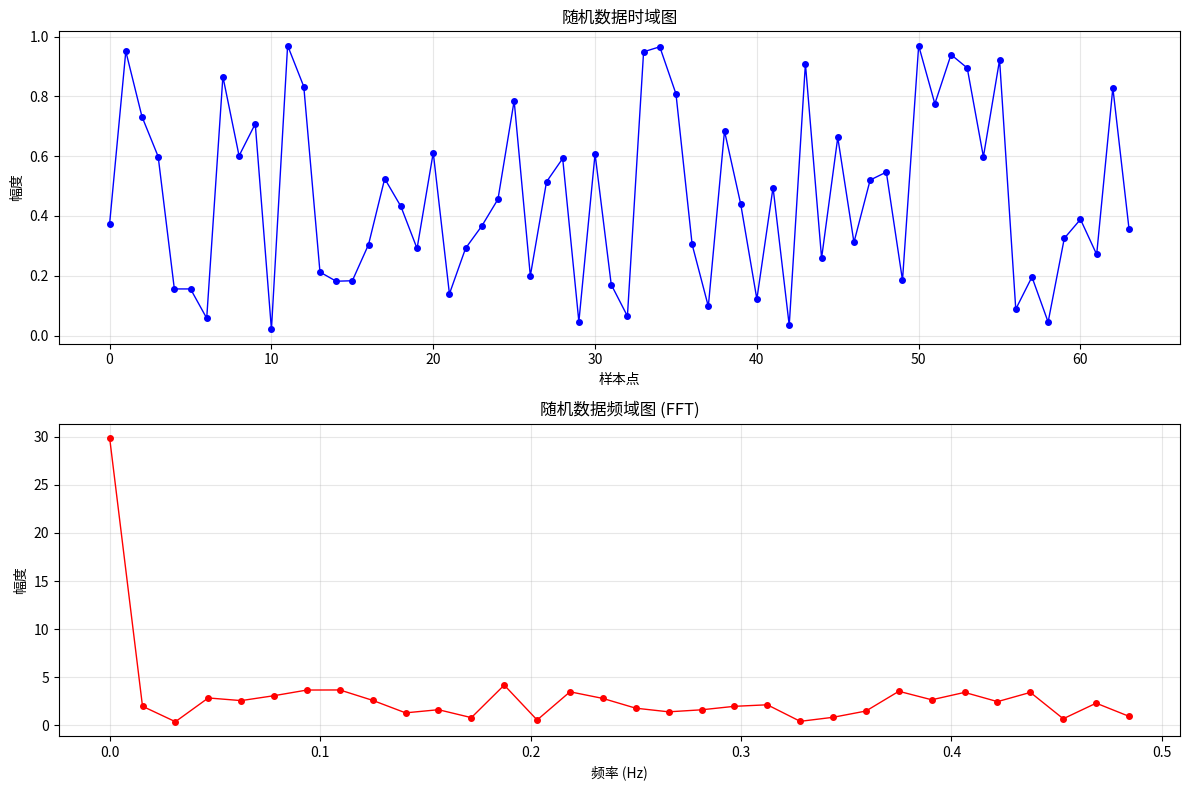

The script that saved this image:
import numpy as np
import matplotlib.pyplot as plt

# 随机生成64个在0和1之间的数据
np.random.seed(42)  # 设置随机种子以确保结果可重复
y = np.random.random(64)
x = np.arange(64)  # 时域索引
print(y)

# 创建图形，包含两个子图
fig, (ax1, ax2) = plt.subplots(2, 1, figsize=(12, 8))

# 绘制时域图
ax1.plot(x, y, 'b-o', linewidth=1, markersize=4)
ax1.set_xlabel('样本点')
ax1.set_ylabel('幅度')
ax1.set_title('随机数据时域图')
ax1.grid(True, alpha=0.3)

# 进行傅里叶变换
fft_result = np.fft.fft(y)
print(fft_result)
# 计算频率轴
freqs = np.fft.fftfreq(len(y), d=1)  # 由于是离散数据，采样间隔设为1

# 计算幅度谱（取绝对值）
magnitude = np.abs(fft_result)

# 绘制频域图（只显示正频率部分）
positive_freq_idx = freqs >= 0  # 包含直流分量
ax2.plot(freqs[positive_freq_idx], magnitude[positive_freq_idx], 'r-o', linewidth=1, markersize=4)
ax2.set_xlabel('频率 (Hz)')
ax2.set_ylabel('幅度')
ax2.set_title('随机数据频域图 (FFT)')
ax2.grid(True, alpha=0.3)

plt.tight_layout()
plt.show()

# 打印一些关键信息
print(f"采样点数: {len(y)}")
print(f"采样间隔: {1}")
print(f"频率分辨率: {freqs[1]-freqs[0]:.4f}")